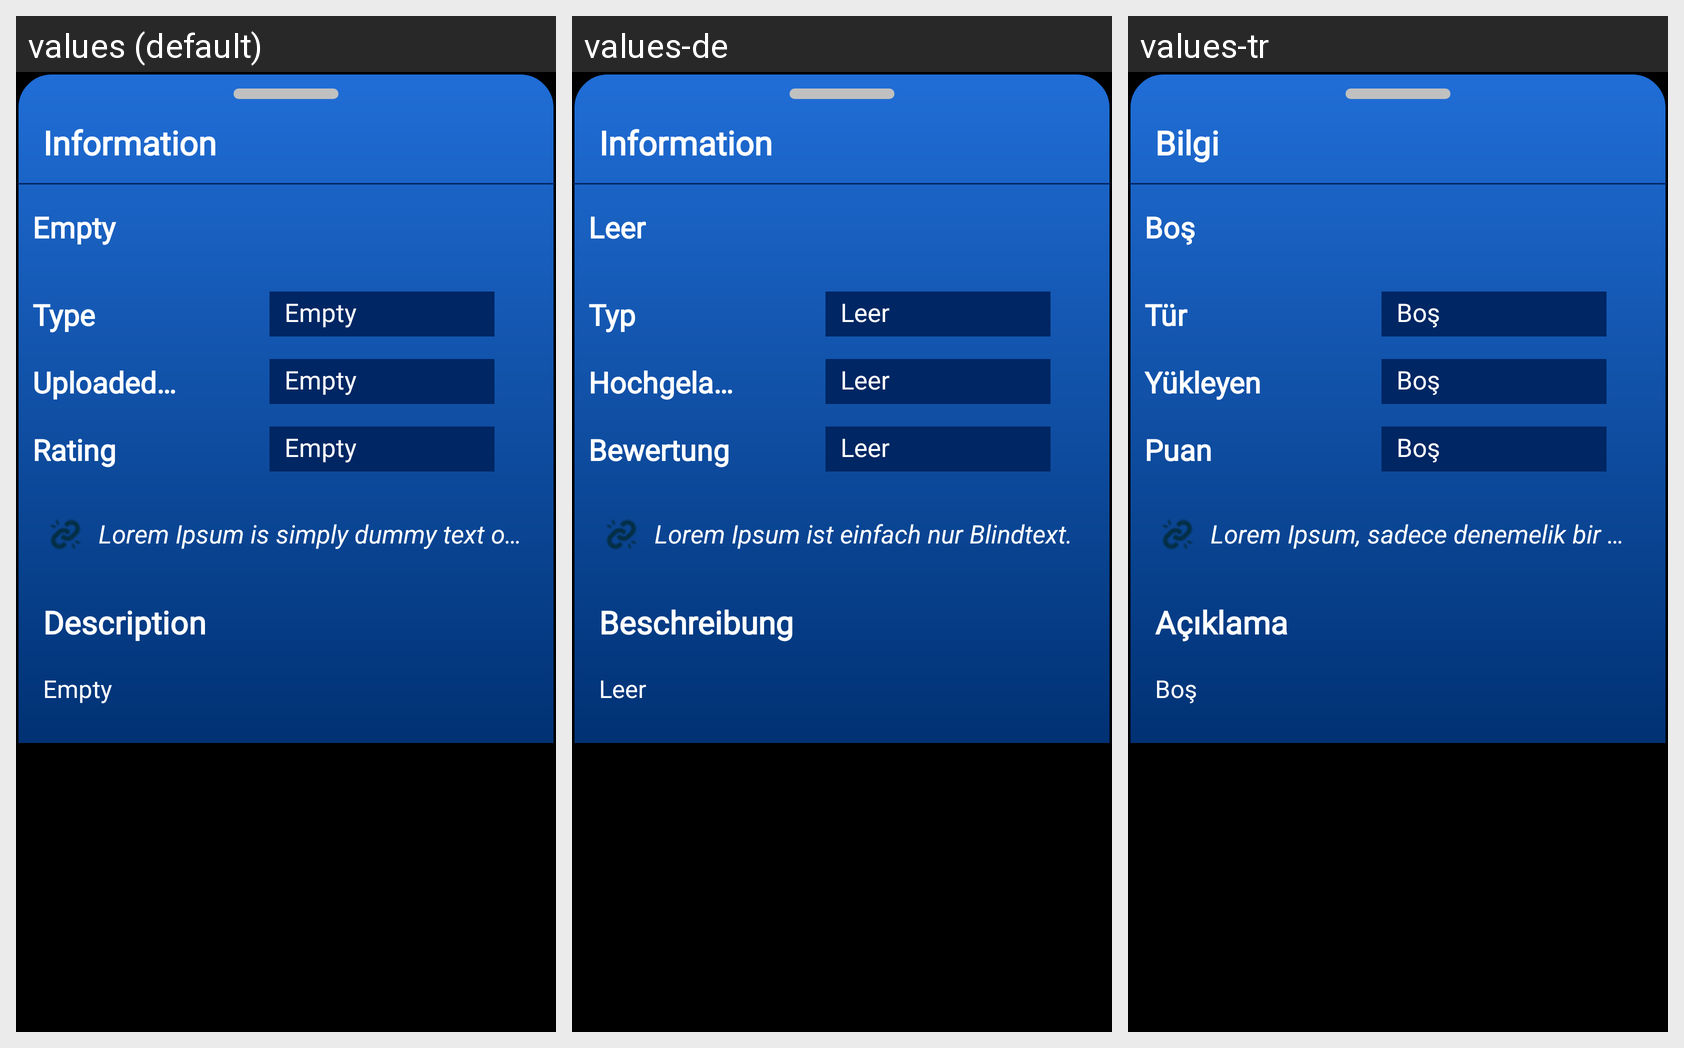

For this localized Android screen grid, give each drawn string resource with its value in every locale shown.
Android screen res/layout/giphy_item_detail_bottom_sheet_layout.xml rendered under 3 locales, left to right: values (default), values-de, values-tr. Device: Nexus 5 (rendered at 1080×1920; each locale shown at half size, 540×960, under a caption strip naming it); theme Theme.LunarGaze.
Other locales in the repository, not shown: values-es, values-fr, values-ru.
Strings drawn on this screen, with the default value and each locale's value (text and hints the layout hard-codes, and strings that could not be matched under every locale, appear in the picture but are not listed):

information
  values: Information
  values-de: Information
  values-tr: Bilgi

empty
  values: Empty
  values-de: Leer
  values-tr: Boş

type
  values: Type
  values-de: Typ
  values-tr: Tür

uploaded_by
  values: Uploaded by
  values-de: Hochgeladen von
  values-tr: Yükleyen

rating
  values: Rating
  values-de: Bewertung
  values-tr: Puan

lorem_ipsum
  values: Lorem Ipsum is simply dummy text of .
  values-de: Lorem Ipsum ist einfach nur Blindtext.
  values-tr: Lorem Ipsum, sadece denemelik bir metindir.

description
  values: Description
  values-de: Beschreibung
  values-tr: Açıklama
